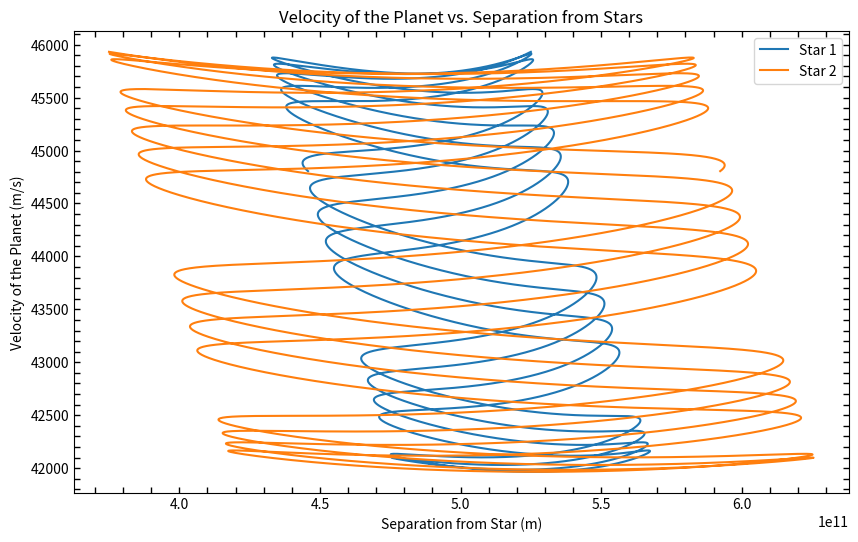

Python code for this plot:
import numpy as np
import matplotlib.pyplot as plt
import random

# Constants
G = 6.6726 * pow(10, -11)  # m^3 kg^-1 s^-2
M_sun = 1.99 * pow(10, 30)  # in kg

# Masses of the two stars and the planet (in kg)
m1 = 4.95 * M_sun  # Star 1
m2 = 2.20 * M_sun  # Star 2
m3 = 2 * pow(10, 27)  # Jupiter mass

miu = m2 / (m1 + m2)  # mass ratio

# Acceleration function including the planet
def acceleration(m1, m2, m3, x1, y1, x2, y2, x3, y3):
    # Calculate distances between bodies
    r12 = np.sqrt((x2 - x1) ** 2 + (y2 - y1) ** 2)
    r13 = np.sqrt((x3 - x1) ** 2 + (y3 - y1) ** 2)
    r23 = np.sqrt((x3 - x2) ** 2 + (y3 - y2) ** 2)

    # Calculate accelerations
    ax1 = G * m2 * (x2 - x1) / r12 ** 3 + G * m3 * (x3 - x1) / r13 ** 3
    ay1 = G * m2 * (y2 - y1) / r12 ** 3 + G * m3 * (y3 - y1) / r13 ** 3

    ax2 = G * m1 * (x1 - x2) / r12 ** 3 + G * m3 * (x3 - x2) / r23 ** 3
    ay2 = G * m1 * (y1 - y2) / r12 ** 3 + G * m3 * (y3 - y2) / r23 ** 3

    ax3 = G * m1 * (x1 - x3) / r13 ** 3 + G * m2 * (x2 - x3) / r23 ** 3
    ay3 = G * m1 * (y1 - y3) / r13 ** 3 + G * m2 * (y2 - y3) / r23 ** 3

    return ax1, ay1, ax2, ay2, ax3, ay3

# Runge-Kutta function including the planet
def runge_kutta(m1, m2, m3, x1, y1, vx1, vy1, x2, y2, vx2, vy2, x3, y3, vx3, vy3, dt):
    ax1, ay1, ax2, ay2, ax3, ay3 = acceleration(m1, m2, m3, x1, y1, x2, y2, x3, y3)

    # First set of Runge-Kutta
    kx1_1 = vx1 * dt
    ky1_1 = vy1 * dt
    kvx1_1 = ax1 * dt
    kvy1_1 = ay1 * dt
    kx2_1 = vx2 * dt
    ky2_1 = vy2 * dt
    kvx2_1 = ax2 * dt
    kvy2_1 = ay2 * dt
    kx3_1 = vx3 * dt
    ky3_1 = vy3 * dt
    kvx3_1 = ax3 * dt
    kvy3_1 = ay3 * dt

    # Intermediate positions for the second set
    x1_mid = x1 + kx1_1 / 2
    y1_mid = y1 + ky1_1 / 2
    x2_mid = x2 + kx2_1 / 2
    y2_mid = y2 + ky2_1 / 2
    x3_mid = x3 + kx3_1 / 2
    y3_mid = y3 + ky3_1 / 2

    # Second set of Runge-Kutta
    ax1_mid, ay1_mid, ax2_mid, ay2_mid, ax3_mid, ay3_mid = acceleration(
        m1, m2, m3, x1_mid, y1_mid, x2_mid, y2_mid, x3_mid, y3_mid
    )

    kx1_2 = (vx1 + kvx1_1 / 2) * dt
    ky1_2 = (vy1 + kvy1_1 / 2) * dt
    kvx1_2 = ax1_mid * dt
    kvy1_2 = ay1_mid * dt
    kx2_2 = (vx2 + kvx2_1 / 2) * dt
    ky2_2 = (vy2 + kvy2_1 / 2) * dt
    kvx2_2 = ax2_mid * dt
    kvy2_2 = ay2_mid * dt
    kx3_2 = (vx3 + kvx3_1 / 2) * dt
    ky3_2 = (vy3 + kvy3_1 / 2) * dt
    kvx3_2 = ax3_mid * dt
    kvy3_2 = ay3_mid * dt

    # Intermediate positions for the third set
    x1_mid = x1 + kx1_2 / 2
    y1_mid = y1 + ky1_2 / 2
    x2_mid = x2 + kx2_2 / 2
    y2_mid = y2 + ky2_2 / 2
    x3_mid = x3 + kx3_2 / 2
    y3_mid = y3 + ky3_2 / 2

    # Third set of Runge-Kutta
    ax1_mid, ay1_mid, ax2_mid, ay2_mid, ax3_mid, ay3_mid = acceleration(
        m1, m2, m3, x1_mid, y1_mid, x2_mid, y2_mid, x3_mid, y3_mid
    )

    kx1_3 = (vx1 + kvx1_2 / 2) * dt
    ky1_3 = (vy1 + kvy1_2 / 2) * dt
    kvx1_3 = ax1_mid * dt
    kvy1_3 = ay1_mid * dt
    kx2_3 = (vx2 + kvx2_2 / 2) * dt
    ky2_3 = (vy2 + kvy2_2 / 2) * dt
    kvx2_3 = ax2_mid * dt
    kvy2_3 = ay2_mid * dt
    kx3_3 = (vx3 + kvx3_2 / 2) * dt
    ky3_3 = (vy3 + kvy3_2 / 2) * dt
    kvx3_3 = ax3_mid * dt
    kvy3_3 = ay3_mid * dt

    # Intermediate positions for the fourth set
    x1_end = x1 + kx1_3
    y1_end = y1 + ky1_3
    x2_end = x2 + kx2_3
    y2_end = y2 + ky2_3
    x3_end = x3 + kx3_3
    y3_end = y3 + ky3_3

    # Fourth set of Runge-Kutta
    ax1_end, ay1_end, ax2_end, ay2_end, ax3_end, ay3_end = acceleration(
        m1, m2, m3, x1_end, y1_end, x2_end, y2_end, x3_end, y3_end
    )

    kx1_4 = (vx1 + kvx1_3) * dt
    ky1_4 = (vy1 + kvy1_3) * dt
    kvx1_4 = ax1_end * dt
    kvy1_4 = ay1_end * dt
    kx2_4 = (vx2 + kvx2_3) * dt
    ky2_4 = (vy2 + kvy2_3) * dt
    kvx2_4 = ax2_end * dt
    kvy2_4 = ay2_end * dt
    kx3_4 = (vx3 + kvx3_3) * dt
    ky3_4 = (vy3 + kvy3_3) * dt
    kvx3_4 = ax3_end * dt
    kvy3_4 = ay3_end * dt

    # Update positions and velocities
    x1 += (kx1_1 + 2 * kx1_2 + 2 * kx1_3 + kx1_4) / 6
    y1 += (ky1_1 + 2 * ky1_2 + 2 * ky1_3 + ky1_4) / 6
    vx1 += (kvx1_1 + 2 * kvx1_2 + 2 * kvx1_3 + kvx1_4) / 6
    vy1 += (kvy1_1 + 2 * kvy1_2 + 2 * kvy1_3 + kvy1_4) / 6

    x2 += (kx2_1 + 2 * kx2_2 + 2 * kx2_3 + kx2_4) / 6
    y2 += (ky2_1 + 2 * ky2_2 + 2 * ky2_3 + ky2_4) / 6
    vx2 += (kvx2_1 + 2 * kvx2_2 + 2 * kvx2_3 + kvx2_4) / 6
    vy2 += (kvy2_1 + 2 * kvy2_2 + 2 * kvy2_3 + kvy2_4) / 6

    x3 += (kx3_1 + 2 * kx3_2 + 2 * kx3_3 + kx3_4) / 6
    y3 += (ky3_1 + 2 * ky3_2 + 2 * ky3_3 + ky3_4) / 6
    vx3 += (kvx3_1 + 2 * kvx3_2 + 2 * kvx3_3 + kvx3_4) / 6
    vy3 += (kvy3_1 + 2 * kvy3_2 + 2 * kvy3_3 + kvy3_4) / 6

    return x1, y1, vx1, vy1, x2, y2, vx2, vy2, x3, y3, vx3, vy3

perturbation_factor = 1.5

# Assuming stars are on the x-axis initially and the planet is further out on the x-axis
r = 1.5 * pow(10, 11)  # Initial separation between stars, 1 AU for simplicity
r_planet = 3 * pow(10, 11) * perturbation_factor  # Initial distance of the planet from the system's center of mass

# Initial positions
x1, y1 = -r/2, 0  # Star 1
x2, y2 = r/2, 0   # Star 2
x3, y3 = r_planet, 0  # Planet

# Initial velocities for circular orbits
v_orbital = np.sqrt(G * (m1 + m2) / r)
v_planet = np.sqrt(G * (m1 + m2) / r_planet)

vx1, vy1 = 0, v_orbital * m2 / (m1 + m2)
vx2, vy2 = 0, -v_orbital * m1 / (m1 + m2)
vx3, vy3 = 0, v_planet

# Time setup
dt = 1000  # Time step in seconds
total_time = 365.25 * 24 * 3600 * 5 
times = np.arange(0, total_time, dt)


# Initialize arrays for plotting
x1s, y1s, x2s, y2s, x3s, y3s,vx3s,vy3s = [], [], [], [], [], [], [], []

# Simulation loop
for _ in times:
    x1, y1, vx1, vy1, x2, y2, vx2, vy2, x3, y3, vx3, vy3 = runge_kutta(
        m1, m2, m3, x1, y1, vx1, vy1, x2, y2, vx2, vy2, x3, y3, vx3, vy3, dt
    )
    x1s.append(x1)
    y1s.append(y1)
    x2s.append(x2)
    y2s.append(y2)
    x3s.append(x3)
    y3s.append(y3)
    vx3s.append(vx3)
    vy3s.append(vy3)  # Corrected from vx3s.append(vy3s)

# Calculate the separation of the planet from Star 1 and Star 2
separation_star1 = np.sqrt((np.array(x3s) - np.array(x1s))**2 + (np.array(y3s) - np.array(y1s))**2)
separation_star2 = np.sqrt((np.array(x3s) - np.array(x2s))**2 + (np.array(y3s) - np.array(y2s))**2)

# Plot velocity against separation
plt.figure(figsize=(10, 6))
plt.plot(separation_star1, np.sqrt(np.array(vx3s)**2 + np.array(vy3s)**2), label='Star 1')
plt.plot(separation_star2, np.sqrt(np.array(vx3s)**2 + np.array(vy3s)**2), label='Star 2')
plt.xlabel('Separation from Star (m)')
plt.ylabel('Velocity of the Planet (m/s)')
plt.title('Velocity of the Planet vs. Separation from Stars')
plt.legend()

plt.tick_params(axis='both', direction='in', which='both', width=1, length=4, bottom=True, top=True, left=True, right=True)
plt.minorticks_on()

plt.show()
